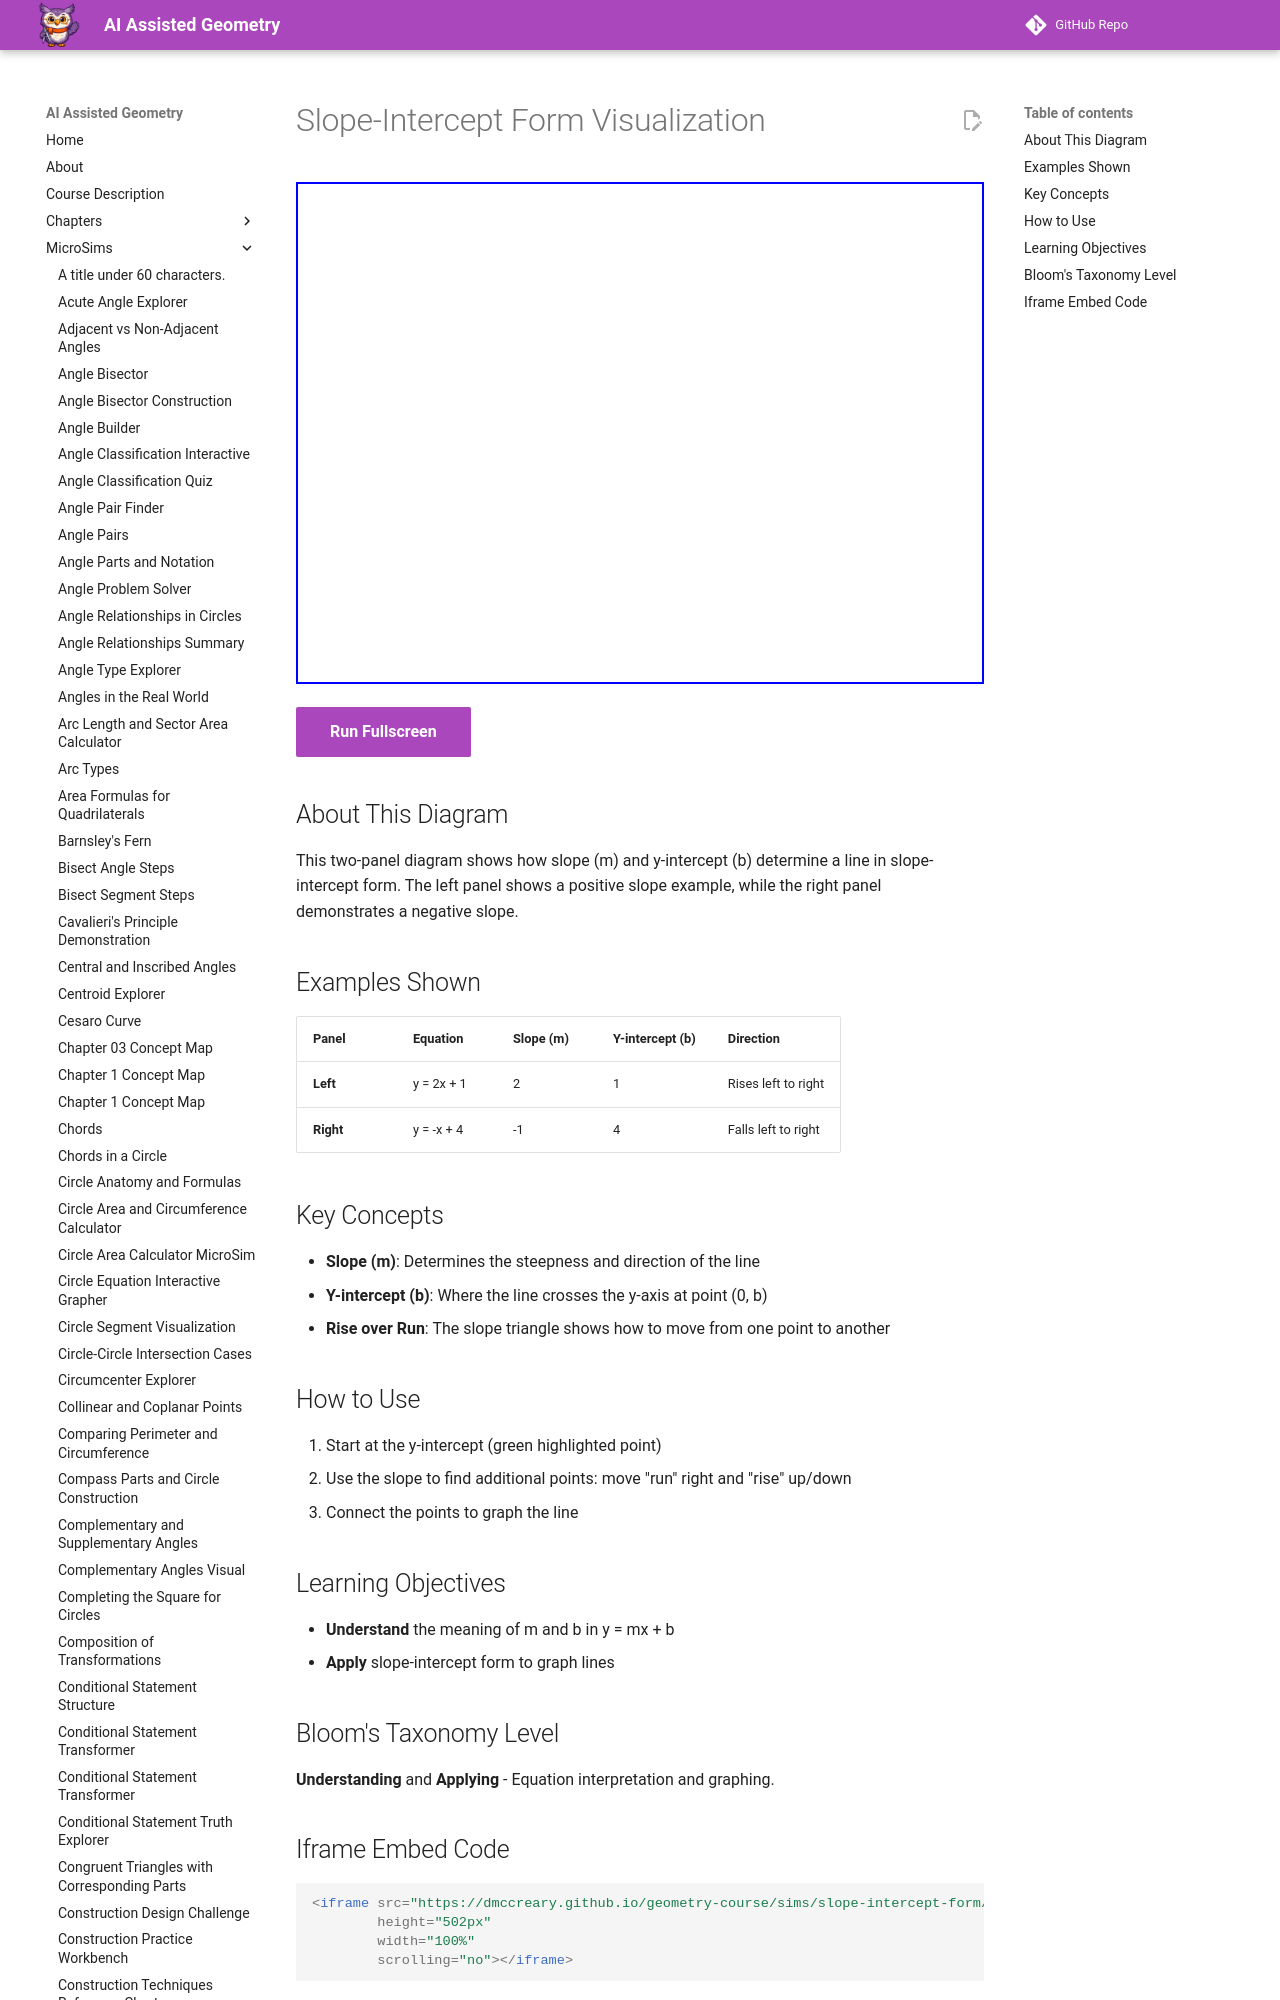

repository: dmccreary/geometry-course · page: sims/slope-intercept-form/index.html · generator: mkdocs

---
title: Slope-Intercept Form Visualization
description: Two-panel diagram showing how slope and y-intercept determine a line in slope-intercept form y = mx + b.
image: /sims/slope-intercept-form/slope-intercept-form.png
og:image: /sims/slope-intercept-form/slope-intercept-form.png
twitter:image: /sims/slope-intercept-form/slope-intercept-form.png
social:
   cards: false
quality_score: 85
---

# Slope-Intercept Form Visualization

<iframe src="main.html" height="502px" width="100%" scrolling="no"></iframe>

[Run Fullscreen](./main.html){ .md-button .md-button--primary }
